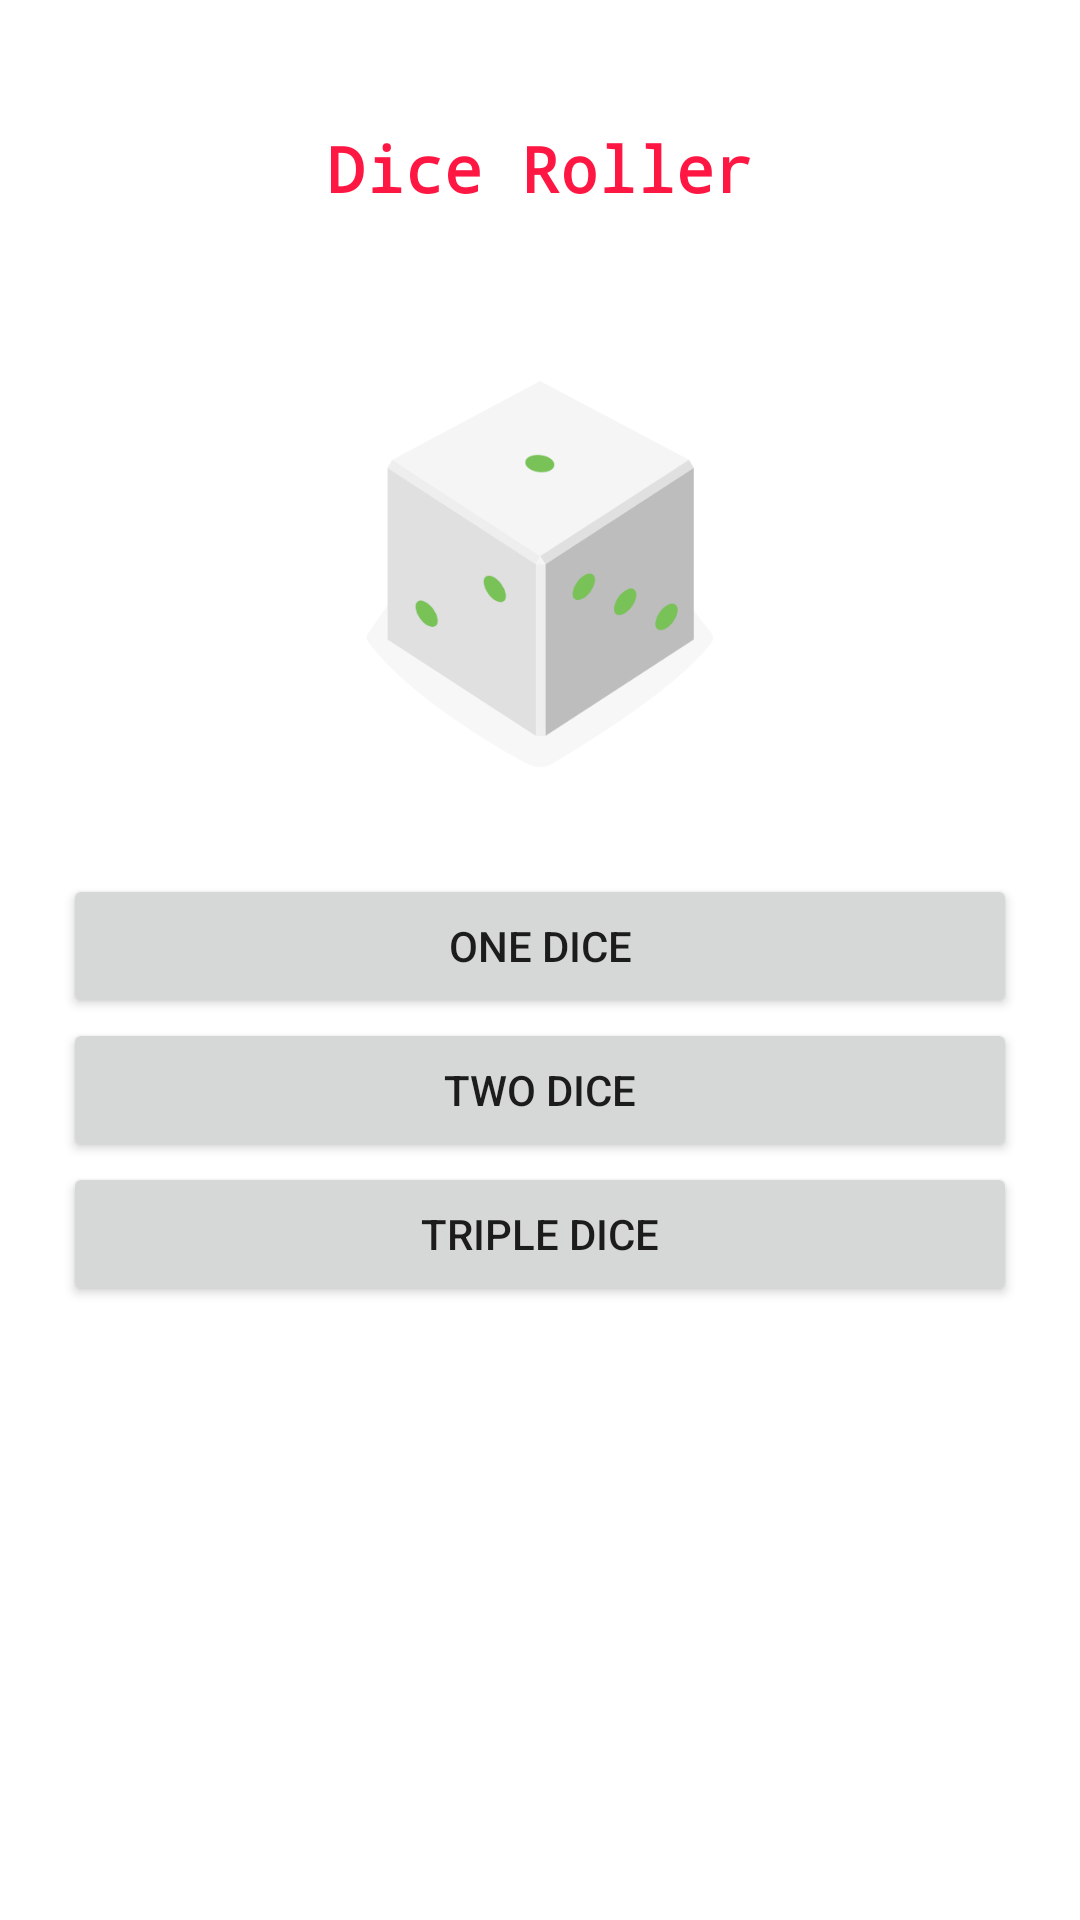

Here is an Android app screen rendered from its layout file. Give the layout XML and the strings, colors and styles it references.
<!-- AndroidManifest.xml: application theme Theme.DiceRoller -->
<!-- res/layout/fragment_home.xml -->
<?xml version="1.0" encoding="utf-8"?>
<layout  xmlns:android="http://schemas.android.com/apk/res/android"
    xmlns:app="http://schemas.android.com/apk/res-auto"
    xmlns:tools="http://schemas.android.com/tools" >

    <ScrollView
        android:layout_width="match_parent"
        android:layout_height="match_parent"
        android:padding="@dimen/medium_padding"
        android:layout_marginBottom="@dimen/normal_margin">
    <androidx.constraintlayout.widget.ConstraintLayout
        android:layout_width="match_parent"
        android:layout_height="0dp"
        tools:context=".game.HomeFragment">

        <TextView
            android:id="@+id/Home_text"
            android:layout_width="match_parent"
            android:layout_height="wrap_content"
           android:padding="@dimen/medium_padding"
            android:contentDescription="@string/dice_roller"
            android:gravity="center"
            style="@style/TextAppearance.All"
            android:text="@string/dice_roller"
            app:layout_constraintEnd_toEndOf="parent"
            app:layout_constraintStart_toStartOf="parent"
            app:layout_constraintTop_toTopOf="parent" />

        <ImageView
            android:id="@+id/home_image"
            android:layout_width="match_parent"
            android:layout_height="200dp"
            android:padding="@dimen/normal_padding"
            android:layout_marginBottom="@dimen/normal_margin"
            android:contentDescription="@string/dice_roller"
            app:layout_constraintEnd_toEndOf="parent"
            app:layout_constraintStart_toStartOf="parent"
            app:layout_constraintTop_toBottomOf="@+id/Home_text"
            app:srcCompat="@drawable/dice_1" />

        <Button
            android:id="@+id/one_dice"
            android:layout_width="match_parent"
            android:layout_height="wrap_content"
            android:text="@string/one_dice"
            app:layout_constraintVertical_chainStyle="spread_inside"
            app:layout_constraintBottom_toTopOf="@+id/two_dices"
            app:layout_constraintTop_toBottomOf="@+id/home_image"
            tools:layout_editor_absoluteX="16dp" />

        <Button
            android:id="@+id/two_dices"
            android:layout_width="match_parent"
            android:layout_height="wrap_content"
            android:text="@string/two_dice"
            app:layout_constraintBottom_toTopOf="@+id/triple_dices"
            app:layout_constraintTop_toBottomOf="@+id/one_dice"
            tools:layout_editor_absoluteX="16dp" />

        <Button
            android:id="@+id/triple_dices"
            android:layout_width="match_parent"
            android:layout_height="wrap_content"
            android:text="@string/triple_dice"
            app:layout_constraintBottom_toBottomOf="parent"
            app:layout_constraintTop_toBottomOf="@+id/two_dices"
            tools:layout_editor_absoluteX="16dp" />

    </androidx.constraintlayout.widget.ConstraintLayout>
    </ScrollView>
</layout>
<!-- resources referenced by this layout -->
<resources>
  <dimen name="medium_padding">21dp</dimen>
  <dimen name="normal_margin">16dp</dimen>
  <dimen name="normal_padding">16dp</dimen>
  <!-- drawable dice_1: vector/xml drawable (drawable, 2523 chars, omitted) -->
  <string name="dice_roller">Dice Roller</string>
  <string name="one_dice">One Dice</string>
  <string name="triple_dice">Triple Dice</string>
  <string name="two_dice">Two Dice</string>
  <style name="TextAppearance.All" parent="Base.TextAppearance.MaterialComponents.Headline6">
          <item name="android:textSize">@dimen/medium_text</item>
          <item name="fontFamily">monospace</item>
          <item name="android:textColor">?colorPrimary</item>
      </style>
  <style name="Theme.DiceRoller" parent="Theme.MaterialComponents.DayNight.DarkActionBar">
          
          <item name="colorPrimary">@color/primaryColor</item>
          <item name="colorPrimaryDark">@color/primaryDarkColor</item>
          <item name="colorPrimaryVariant">@color/primaryLightColor</item>
          <item name="colorOnPrimary">@color/primaryTextColor</item>
          <item name="colorSecondary">@color/secondaryColor</item>
          <item name="colorSecondaryVariant">@color/secondaryDarkColor</item>
          <item name="colorOnSecondary">@color/secondaryTextColor</item>
          <item name="android:textViewStyle">@style/TextAppearance.All</item>
          
          <item name="android:statusBarColor" tools:targetApi="l">?attr/colorPrimaryVariant</item>
  
          
          <item name="materialButtonStyle">@style/Widget.MyAp.Button</item>
      </style>
  <dimen name="medium_text">21dp</dimen>
  <color name="primaryColor">#ff1744</color>
  <color name="primaryDarkColor">#c4001d</color>
  <color name="primaryLightColor">#ff616f</color>
  <color name="primaryTextColor">#000000</color>
  <color name="secondaryColor">#90caf9</color>
  <color name="secondaryDarkColor">#5d99c6</color>
  <color name="secondaryTextColor">#fafafa</color>
  <style name="Widget.MyAp.Button" parent="Widget.MaterialComponents.Button">
          <item name="backgroundTint">@android:color/background_light</item>
          <item name="android:textSize">@dimen/normal_text</item>
          <item name="android:textColor">?colorPrimary</item>
          <item name="android:padding">@dimen/normal_padding</item>
          <item name="fontFamily">sans-serif-smallcaps</item>
          <item name="android:textStyle">bold</item>
      </style>
  <dimen name="normal_text">16dp</dimen>
</resources>
